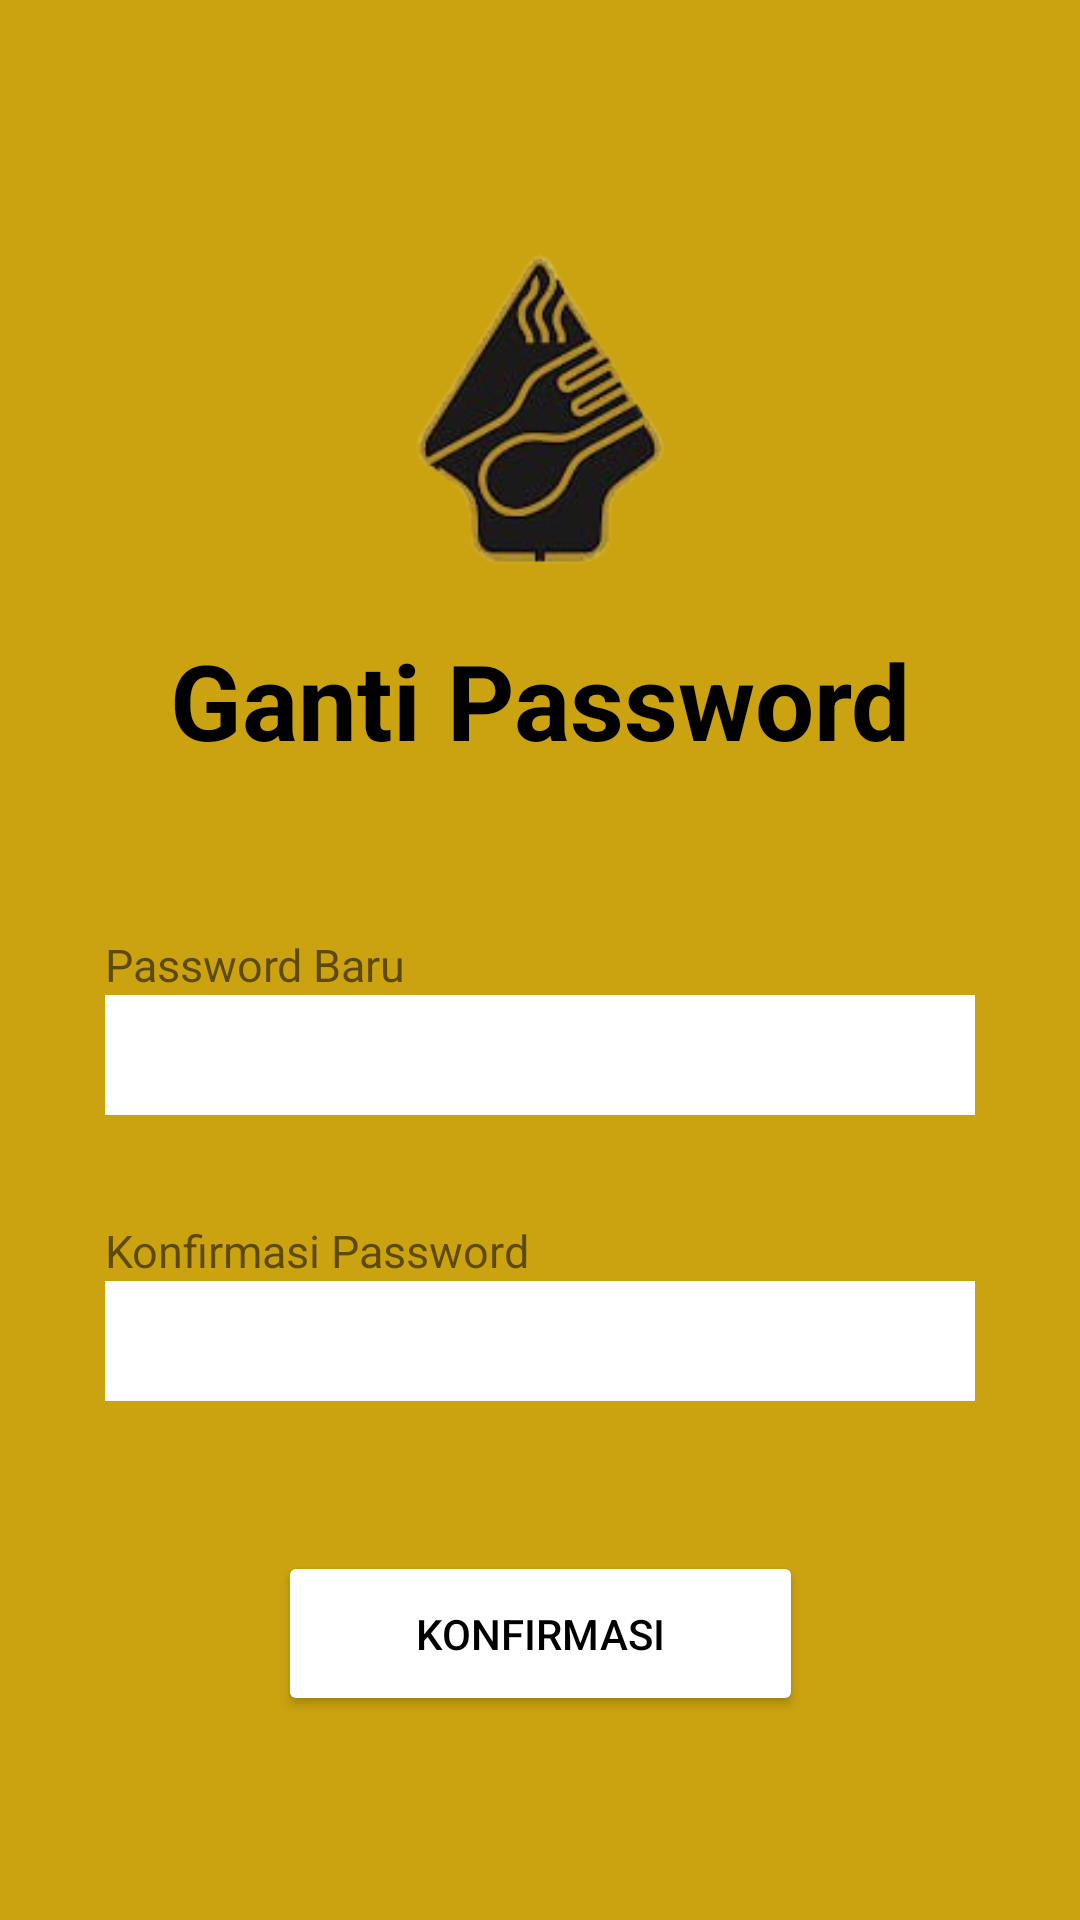

This screen was rendered from an Android layout file. Write that file and the resources it references.
<!-- AndroidManifest.xml: application theme Theme.DFood_Nusantara -->
<!-- res/layout/activity_lp2.xml -->
<?xml version="1.0" encoding="utf-8"?>
<androidx.constraintlayout.widget.ConstraintLayout xmlns:android="http://schemas.android.com/apk/res/android"
    xmlns:app="http://schemas.android.com/apk/res-auto"
    xmlns:tools="http://schemas.android.com/tools"
    android:layout_width="match_parent"
    android:layout_height="match_parent"
    android:background="@color/primary"
    tools:context=".lp2">

    <TextView
        android:id="@+id/si"
        android:layout_width="wrap_content"
        android:layout_height="wrap_content"
        android:text="Ganti Password"
        android:textSize="35dp"
        android:textStyle="bold"
        android:textColor="@color/black"
        app:layout_constraintLeft_toLeftOf="parent"
        app:layout_constraintRight_toRightOf="parent"
        app:layout_constraintTop_toBottomOf="@+id/logo"/>

    <ImageView
        android:id="@+id/logo"
        android:layout_width="100dp"
        android:layout_height="wrap_content"
        android:layout_marginTop="50dp"
        android:src="@drawable/logo"
        app:layout_constraintRight_toRightOf="parent"
        app:layout_constraintLeft_toLeftOf="parent"
        app:layout_constraintTop_toTopOf="parent" />



    <TextView
        android:layout_width="wrap_content"
        android:layout_height="wrap_content"
        app:layout_constraintBottom_toTopOf="@+id/email"
        app:layout_constraintLeft_toLeftOf="parent"
        android:layout_marginLeft="35dp"
        android:text="Password Baru"
        android:textSize="15dp"
        />
    <EditText
        android:id="@+id/email"
        android:layout_width="match_parent"
        android:layout_height="40dp"
        app:layout_constraintTop_toBottomOf="@+id/si"
        android:layout_marginTop="75dp"
        android:background="@color/white"
        android:layout_marginLeft="35dp"
        android:layout_marginRight="35dp"
        />
    <TextView
        android:id="@+id/pw"
        android:layout_width="wrap_content"
        android:layout_height="wrap_content"
        app:layout_constraintTop_toBottomOf="@+id/email"
        android:layout_marginTop="35dp"
        app:layout_constraintLeft_toLeftOf="parent"
        android:layout_marginLeft="35dp"
        android:text="Konfirmasi Password"
        android:textSize="15dp"
        />
    <EditText
        android:id="@+id/password"
        android:layout_width="match_parent"
        android:layout_height="40dp"
        app:layout_constraintTop_toBottomOf="@+id/pw"
        android:background="@color/white"
        android:layout_marginLeft="35dp"
        android:layout_marginRight="35dp"
        />

    <Button
        android:id="@+id/buttonlogin"
        android:backgroundTint="@color/white"
        app:cornerRadius="10dp"
        android:text="konfirmasi"
        android:textColor="@color/black"
        android:layout_width="175dp"
        android:layout_height="55dp"
        android:layout_marginTop="50dp"
        app:layout_constraintTop_toBottomOf="@+id/password"
        app:layout_constraintLeft_toLeftOf="parent"
        app:layout_constraintRight_toRightOf="parent"
        />


</androidx.constraintlayout.widget.ConstraintLayout>
<!-- resources referenced by this layout -->
<resources>
  <color name="black">#FF000000</color>
  <color name="primary">#CBA210</color>
  <color name="white">#FFFFFFFF</color>
  <!-- drawable logo: png bitmap (drawable-v24, 24988 bytes) -->
  <style name="Theme.DFood_Nusantara" parent="Theme.MaterialComponents.DayNight.DarkActionBar">
          
          <item name="colorPrimary">@color/purple_500</item>
          <item name="colorPrimaryVariant">@color/purple_700</item>
          <item name="colorOnPrimary">@color/white</item>
          
          <item name="colorSecondary">@color/teal_200</item>
          <item name="colorSecondaryVariant">@color/teal_700</item>
          <item name="colorOnSecondary">@color/black</item>
          
          <item name="android:statusBarColor" tools:targetApi="l">?attr/colorPrimaryVariant</item>
          
      </style>
  <color name="purple_500">#FF6200EE</color>
  <color name="purple_700">#FF3700B3</color>
  <color name="teal_200">#FF03DAC5</color>
  <color name="teal_700">#FF018786</color>
</resources>
